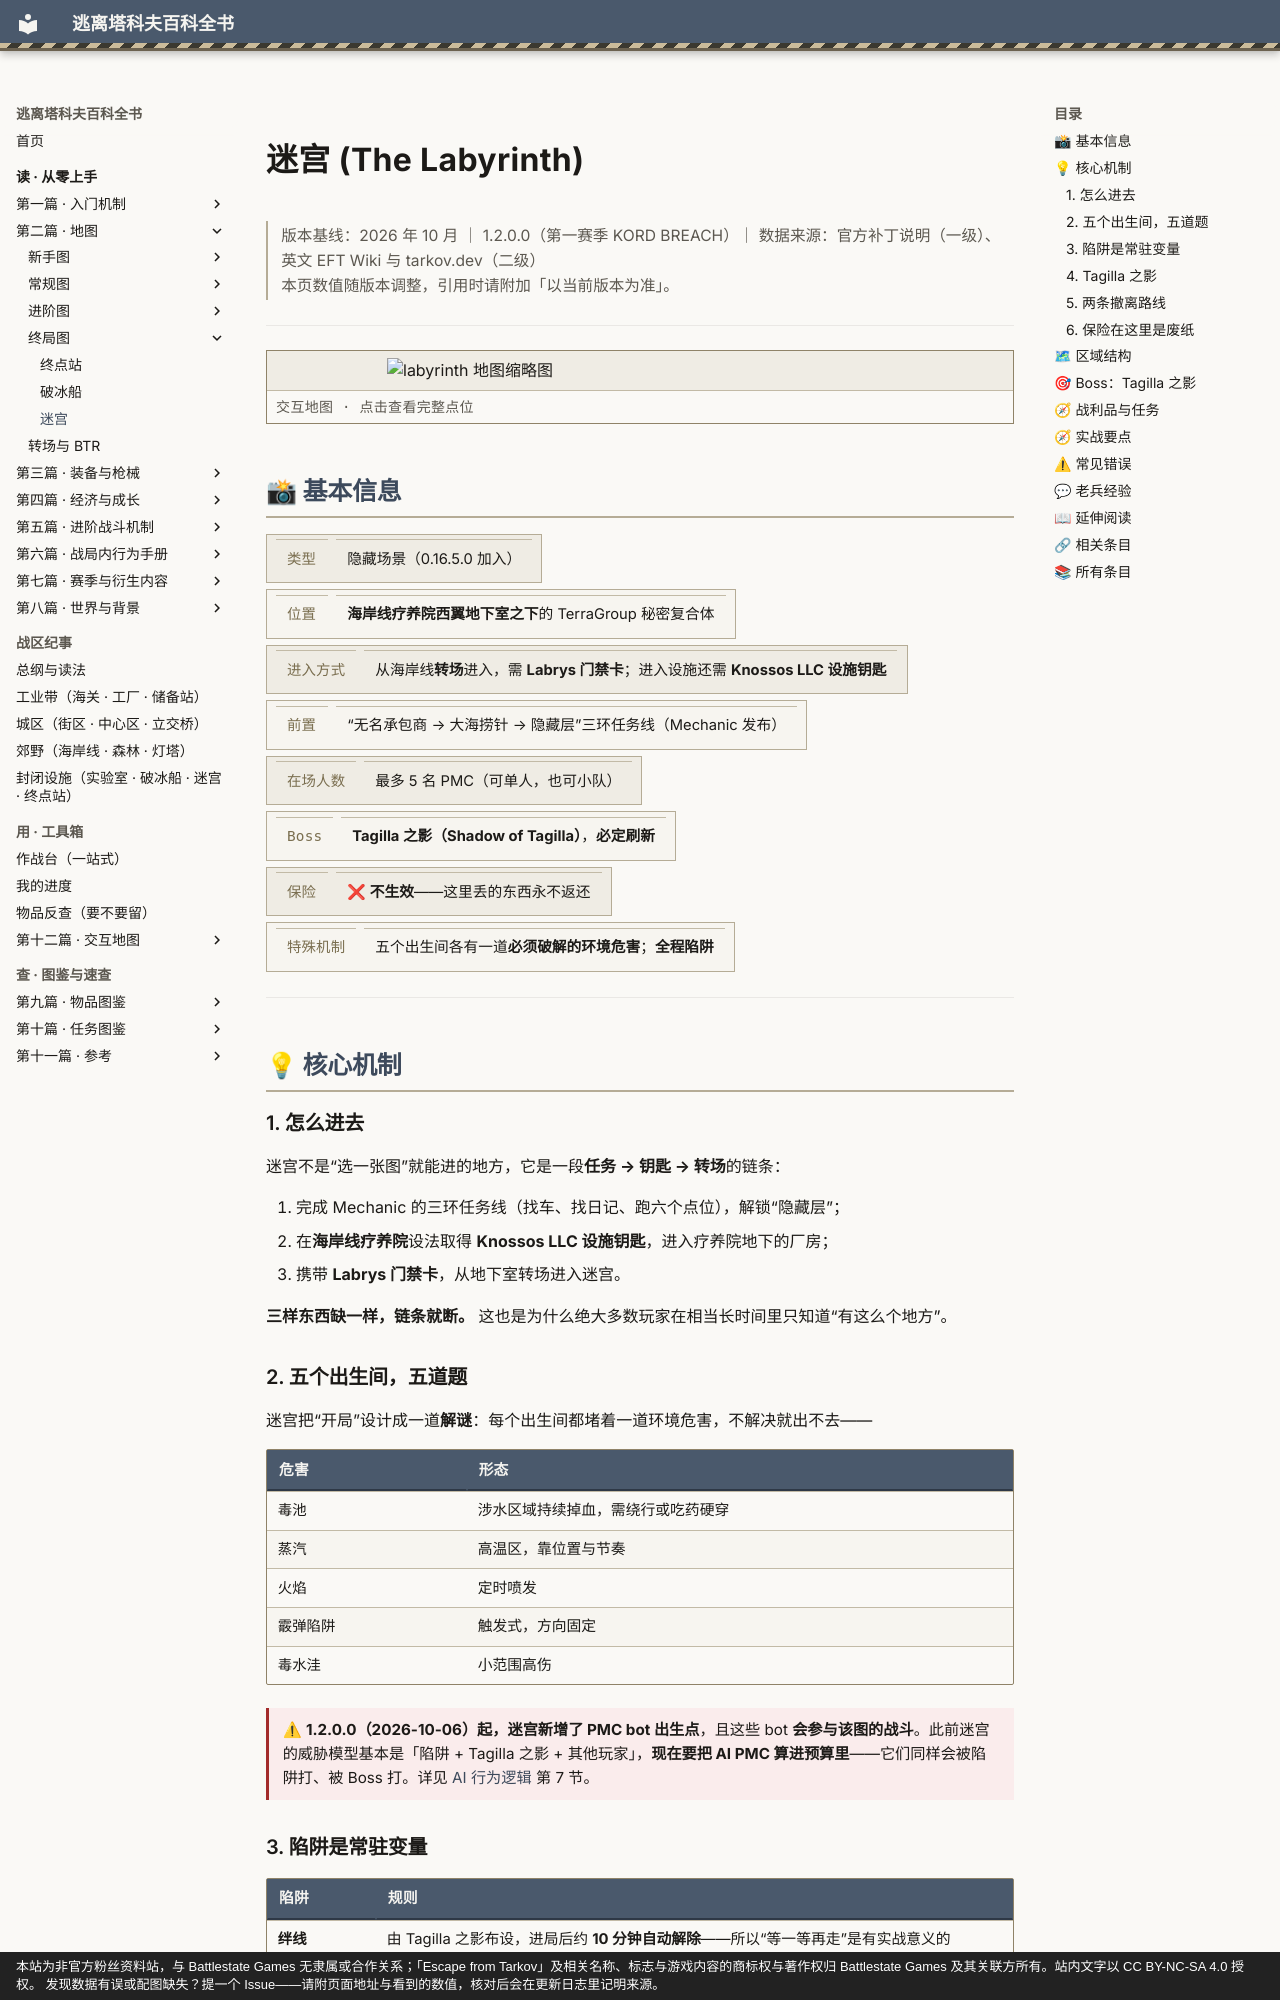

repository: GTX950L/tarkov-encyclopedia · page: entries/labyrinth/index.html · generator: mkdocs · copyright: 本站为非官方粉丝资料站，与 Battlestate Games 无隶属或合作关系；「Escape from Tarkov」及相关名称、标志与游戏内容的商标权与著作权归 Battlestate Games 及其关联方所有。站内文字以 CC BY-NC-SA 4.0 授权。 发现数据有误或配图缺失？提一个 Issue——请附页面地址与看到的数值，核对后会在更新日志里记明来源。

---
description: "迷宫：三样东西缺一样，链条就断。 这也是为什么绝大多数玩家在相当长时间里只知道“有这么个地方”。"  # 自动生成
tags:
  - 地图
  - 终局
  - 后期
---
# 迷宫 (The Labyrinth)

<div class="tk-ver" data-search-exclude markdown>

> 版本基线：2026 年 10 月 ｜ 1.2.0.0（第一赛季 KORD BREACH）｜ 数据来源：官方补丁说明（一级）、英文 EFT Wiki 与 tarkov.dev（二级）  
> 本页数值随版本调整，引用时请附加「以当前版本为准」。

</div>

<a id="top"></a>

---

<div class="tk-entry-map" data-search-exclude>
<a href="../maps/the-labyrinth.md">
<img src="../assets/maps/thumbs/the-labyrinth.png" alt="labyrinth 地图缩略图" loading="lazy" decoding="async">
<span class="tk-entry-map__cap">交互地图 · 点击查看完整点位</span>
</a>
</div>

## 📸 基本信息

<div class="tk-kv-wrap" markdown>

| 项目 | 信息 |
|------|------|
| **类型** | 隐藏场景（0.16.5.0 加入） |
| **位置** | **海岸线疗养院西翼地下室之下**的 TerraGroup 秘密复合体 |
| **进入方式** | 从海岸线**转场**进入，需 **Labrys 门禁卡**；进入设施还需 **Knossos LLC 设施钥匙** |
| **前置** | “无名承包商 → 大海捞针 → 隐藏层”三环任务线（Mechanic 发布） |
| **在场人数** | 最多 5 名 PMC（可单人，也可小队） |
| **Boss** | **Tagilla 之影（Shadow of Tagilla）**，**必定刷新** |
| **保险** | ❌ **不生效**——这里丢的东西永不返还 |
| **特殊机制** | 五个出生间各有一道**必须破解的环境危害**；**全程陷阱** |

</div>

---

## 💡 核心机制

### 1. 怎么进去

迷宫不是“选一张图”就能进的地方，它是一段**任务 → 钥匙 → 转场**的链条：

1. 完成 Mechanic 的三环任务线（找车、找日记、跑六个点位），解锁“隐藏层”；
2. 在**海岸线疗养院**设法取得 **Knossos LLC 设施钥匙**，进入疗养院地下的厂房；
3. 携带 **Labrys 门禁卡**，从地下室转场进入迷宫。

**三样东西缺一样，链条就断。** 这也是为什么绝大多数玩家在相当长时间里只知道“有这么个地方”。
